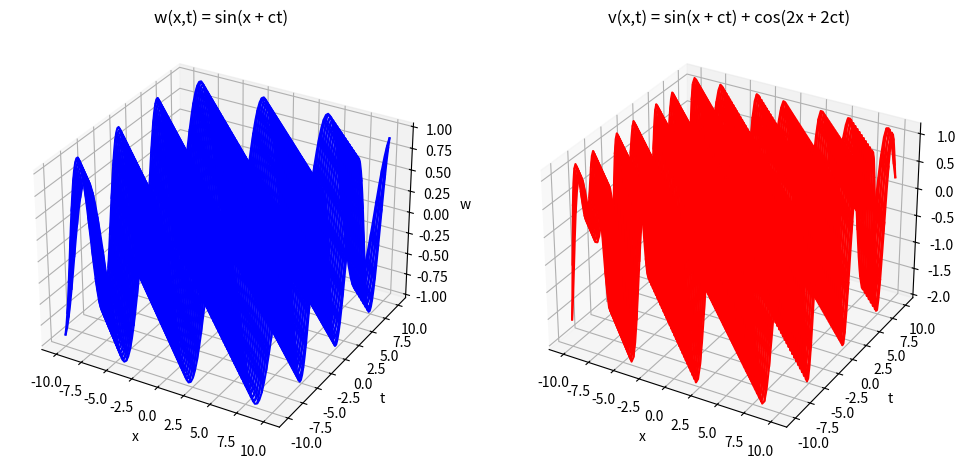

Here is the Python script that generated this plot:
import numpy as np
import matplotlib.pyplot as plt
from mpl_toolkits.mplot3d import Axes3D

# Parameter
c = 1  # Wellengeschwindigkeit
x = np.linspace(-10, 10, 100)
t = np.linspace(-10, 10, 100)
X, T = np.meshgrid(x, t)

# Funktionen
w = np.sin(X + c*T)
v = np.sin(X + c*T) + np.cos(2*X + 2*c*T)

# 3D-Plot
fig = plt.figure(figsize=(12, 6))
ax1 = fig.add_subplot(121, projection='3d')
ax2 = fig.add_subplot(122, projection='3d')

# Plot für w(x,t)
ax1.plot_wireframe(X, T, w, color='b')
ax1.set_title("w(x,t) = sin(x + ct)")
ax1.set_xlabel("x")
ax1.set_ylabel("t")
ax1.set_zlabel("w")

# Plot für v(x,t)
ax2.plot_wireframe(X, T, v, color='r')
ax2.set_title("v(x,t) = sin(x + ct) + cos(2x + 2ct)")
ax2.set_xlabel("x")
ax2.set_ylabel("t")
ax2.set_zlabel("v")

plt.show()
